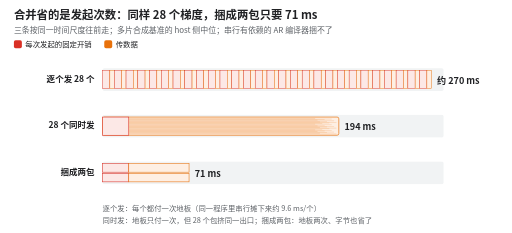
t = 0.00 s
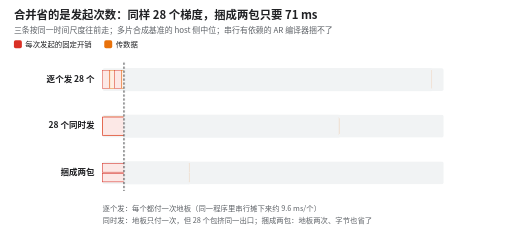
t = 1.62 s
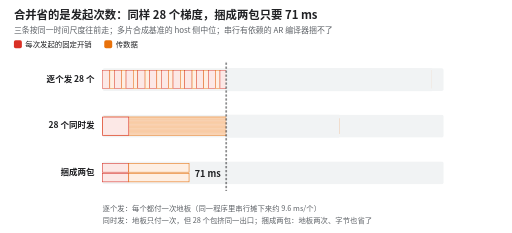
t = 3.59 s
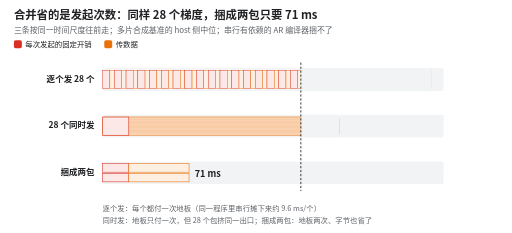
t = 5.04 s
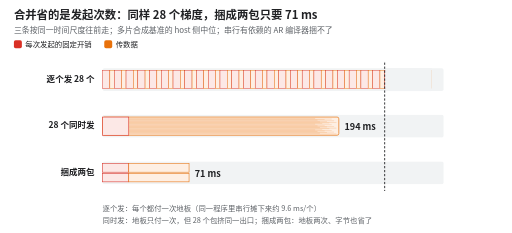
t = 6.66 s
t = 8.40 s: frame unchanged from t = 0.00 s, image omitted

The animated SVG that drew these frames (rendered in a browser with its animation timeline set to each time). Animation: 7 CSS @keyframes rules; one cycle of 10.00 s, repeats indefinitely.

<svg xmlns="http://www.w3.org/2000/svg" viewBox="0 0 900 410" width="900" height="410" font-family="Noto Sans CJK SC, PingFang SC, Microsoft YaHei, sans-serif" role="img" aria-label="三条时间线按同一速度往前走。逐个发 28 个梯度 all-reduce，每个都先付一截固定开销，约 270 毫秒；28 个同时发 194 毫秒；捆成两包（按 dtype 各一包）71 毫秒最先走完。">
<style>.cv0{transform-box:fill-box;transform-origin:100% 50%;transform:scaleX(0);animation:cv0 10s linear infinite}@keyframes cv0{0%,8%{transform:scaleX(1);opacity:0}11%,12.0%{transform:scaleX(1);opacity:1}75.6%,100%{transform:scaleX(0);opacity:1}}
.l0{animation:l0 10s linear infinite}@keyframes l0{0%,8%{opacity:1}11%,75.5%{opacity:0}75.6%,100%{opacity:1}}
.cv1{transform-box:fill-box;transform-origin:100% 50%;transform:scaleX(0);animation:cv1 10s linear infinite}@keyframes cv1{0%,8%{transform:scaleX(1);opacity:0}11%,12.0%{transform:scaleX(1);opacity:1}57.7%,100%{transform:scaleX(0);opacity:1}}
.l1{animation:l1 10s linear infinite}@keyframes l1{0%,8%{opacity:1}11%,57.6%{opacity:0}57.7%,100%{opacity:1}}
.cv2{transform-box:fill-box;transform-origin:100% 50%;transform:scaleX(0);animation:cv2 10s linear infinite}@keyframes cv2{0%,8%{transform:scaleX(1);opacity:0}11%,12.0%{transform:scaleX(1);opacity:1}28.7%,100%{transform:scaleX(0);opacity:1}}
.l2{animation:l2 10s linear infinite}@keyframes l2{0%,8%{opacity:1}11%,28.6%{opacity:0}28.7%,100%{opacity:1}}
.ph{animation:ph 10s linear infinite}@keyframes ph{0%,8%{opacity:0;transform:translateX(0)}11%,12.0%{opacity:1;transform:translateX(0)}78.0%{opacity:1;transform:translateX(600.0px)}84.0%,100%{opacity:0;transform:translateX(600.0px)}}
@media (prefers-reduced-motion: reduce) { * { animation: none !important } }</style>
<rect width="900" height="410" fill="#fff"/>
<text x="24.0" y="34.0" font-size="20" fill="#202124" text-anchor="start" font-weight="bold" >合并省的是发起次数：同样 28 个梯度，捆成两包只要 71 ms</text>
<text x="24.0" y="58.0" font-size="14" fill="#5f6368" text-anchor="start" >三条按同一时间尺度往前走；多片合成基准的 host 侧中位；串行有依赖的 AR 编译器捆不了</text>
<rect x="24.0" y="71.0" width="14.0" height="14.0" rx="3" fill="#d93025" stroke="none" stroke-width="1.5" />
<text x="44.0" y="83.0" font-size="13" fill="#202124" text-anchor="start" >每次发起的固定开销</text>
<rect x="183.0" y="71.0" width="14.0" height="14.0" rx="3" fill="#e8710a" stroke="none" stroke-width="1.5" />
<text x="203.0" y="83.0" font-size="13" fill="#202124" text-anchor="start" >传数据</text>
<text x="166.0" y="144.0" font-size="15" fill="#202124" text-anchor="end" font-weight="bold" >逐个发 28 个</text>
<rect x="180.0" y="120.0" width="600.0" height="40.0" rx="3" fill="#f1f3f4" stroke="none" stroke-width="1.5" />
<g class="g0">
<rect x="180.0" y="124" width="12.8" height="32" fill="#fce8e6" stroke="#d93025" stroke-width="0.8"/>
<rect x="192.8" y="124" width="7.9" height="32" fill="#feefe3" stroke="#e8710a" stroke-width="0.8"/>
<rect x="200.7" y="124" width="12.8" height="32" fill="#fce8e6" stroke="#d93025" stroke-width="0.8"/>
<rect x="213.5" y="124" width="7.9" height="32" fill="#feefe3" stroke="#e8710a" stroke-width="0.8"/>
<rect x="221.3" y="124" width="12.8" height="32" fill="#fce8e6" stroke="#d93025" stroke-width="0.8"/>
<rect x="234.1" y="124" width="7.9" height="32" fill="#feefe3" stroke="#e8710a" stroke-width="0.8"/>
<rect x="242.0" y="124" width="12.8" height="32" fill="#fce8e6" stroke="#d93025" stroke-width="0.8"/>
<rect x="254.8" y="124" width="7.9" height="32" fill="#feefe3" stroke="#e8710a" stroke-width="0.8"/>
<rect x="262.7" y="124" width="12.8" height="32" fill="#fce8e6" stroke="#d93025" stroke-width="0.8"/>
<rect x="275.5" y="124" width="7.9" height="32" fill="#feefe3" stroke="#e8710a" stroke-width="0.8"/>
<rect x="283.3" y="124" width="12.8" height="32" fill="#fce8e6" stroke="#d93025" stroke-width="0.8"/>
<rect x="296.1" y="124" width="7.9" height="32" fill="#feefe3" stroke="#e8710a" stroke-width="0.8"/>
<rect x="304.0" y="124" width="12.8" height="32" fill="#fce8e6" stroke="#d93025" stroke-width="0.8"/>
<rect x="316.8" y="124" width="7.9" height="32" fill="#feefe3" stroke="#e8710a" stroke-width="0.8"/>
<rect x="324.6" y="124" width="12.8" height="32" fill="#fce8e6" stroke="#d93025" stroke-width="0.8"/>
<rect x="337.5" y="124" width="7.9" height="32" fill="#feefe3" stroke="#e8710a" stroke-width="0.8"/>
<rect x="345.3" y="124" width="12.8" height="32" fill="#fce8e6" stroke="#d93025" stroke-width="0.8"/>
<rect x="358.1" y="124" width="7.9" height="32" fill="#feefe3" stroke="#e8710a" stroke-width="0.8"/>
<rect x="366.0" y="124" width="12.8" height="32" fill="#fce8e6" stroke="#d93025" stroke-width="0.8"/>
<rect x="378.8" y="124" width="7.9" height="32" fill="#feefe3" stroke="#e8710a" stroke-width="0.8"/>
<rect x="386.6" y="124" width="12.8" height="32" fill="#fce8e6" stroke="#d93025" stroke-width="0.8"/>
<rect x="399.4" y="124" width="7.9" height="32" fill="#feefe3" stroke="#e8710a" stroke-width="0.8"/>
<rect x="407.3" y="124" width="12.8" height="32" fill="#fce8e6" stroke="#d93025" stroke-width="0.8"/>
<rect x="420.1" y="124" width="7.9" height="32" fill="#feefe3" stroke="#e8710a" stroke-width="0.8"/>
<rect x="428.0" y="124" width="12.8" height="32" fill="#fce8e6" stroke="#d93025" stroke-width="0.8"/>
<rect x="440.8" y="124" width="7.9" height="32" fill="#feefe3" stroke="#e8710a" stroke-width="0.8"/>
<rect x="448.6" y="124" width="12.8" height="32" fill="#fce8e6" stroke="#d93025" stroke-width="0.8"/>
<rect x="461.4" y="124" width="7.9" height="32" fill="#feefe3" stroke="#e8710a" stroke-width="0.8"/>
<rect x="469.3" y="124" width="12.8" height="32" fill="#fce8e6" stroke="#d93025" stroke-width="0.8"/>
<rect x="482.1" y="124" width="7.9" height="32" fill="#feefe3" stroke="#e8710a" stroke-width="0.8"/>
<rect x="489.9" y="124" width="12.8" height="32" fill="#fce8e6" stroke="#d93025" stroke-width="0.8"/>
<rect x="502.8" y="124" width="7.9" height="32" fill="#feefe3" stroke="#e8710a" stroke-width="0.8"/>
<rect x="510.6" y="124" width="12.8" height="32" fill="#fce8e6" stroke="#d93025" stroke-width="0.8"/>
<rect x="523.4" y="124" width="7.9" height="32" fill="#feefe3" stroke="#e8710a" stroke-width="0.8"/>
<rect x="531.3" y="124" width="12.8" height="32" fill="#fce8e6" stroke="#d93025" stroke-width="0.8"/>
<rect x="544.1" y="124" width="7.9" height="32" fill="#feefe3" stroke="#e8710a" stroke-width="0.8"/>
<rect x="551.9" y="124" width="12.8" height="32" fill="#fce8e6" stroke="#d93025" stroke-width="0.8"/>
<rect x="564.8" y="124" width="7.9" height="32" fill="#feefe3" stroke="#e8710a" stroke-width="0.8"/>
<rect x="572.6" y="124" width="12.8" height="32" fill="#fce8e6" stroke="#d93025" stroke-width="0.8"/>
<rect x="585.4" y="124" width="7.9" height="32" fill="#feefe3" stroke="#e8710a" stroke-width="0.8"/>
<rect x="593.3" y="124" width="12.8" height="32" fill="#fce8e6" stroke="#d93025" stroke-width="0.8"/>
<rect x="606.1" y="124" width="7.9" height="32" fill="#feefe3" stroke="#e8710a" stroke-width="0.8"/>
<rect x="613.9" y="124" width="12.8" height="32" fill="#fce8e6" stroke="#d93025" stroke-width="0.8"/>
<rect x="626.7" y="124" width="7.9" height="32" fill="#feefe3" stroke="#e8710a" stroke-width="0.8"/>
<rect x="634.6" y="124" width="12.8" height="32" fill="#fce8e6" stroke="#d93025" stroke-width="0.8"/>
<rect x="647.4" y="124" width="7.9" height="32" fill="#feefe3" stroke="#e8710a" stroke-width="0.8"/>
<rect x="655.3" y="124" width="12.8" height="32" fill="#fce8e6" stroke="#d93025" stroke-width="0.8"/>
<rect x="668.1" y="124" width="7.9" height="32" fill="#feefe3" stroke="#e8710a" stroke-width="0.8"/>
<rect x="675.9" y="124" width="12.8" height="32" fill="#fce8e6" stroke="#d93025" stroke-width="0.8"/>
<rect x="688.7" y="124" width="7.9" height="32" fill="#feefe3" stroke="#e8710a" stroke-width="0.8"/>
<rect x="696.6" y="124" width="12.8" height="32" fill="#fce8e6" stroke="#d93025" stroke-width="0.8"/>
<rect x="709.4" y="124" width="7.9" height="32" fill="#feefe3" stroke="#e8710a" stroke-width="0.8"/>
<rect x="717.2" y="124" width="12.8" height="32" fill="#fce8e6" stroke="#d93025" stroke-width="0.8"/>
<rect x="730.1" y="124" width="7.9" height="32" fill="#feefe3" stroke="#e8710a" stroke-width="0.8"/>
<rect x="737.9" y="124" width="12.8" height="32" fill="#fce8e6" stroke="#d93025" stroke-width="0.8"/>
<rect x="750.7" y="124" width="7.9" height="32" fill="#feefe3" stroke="#e8710a" stroke-width="0.8"/>
</g>
<rect class="cv0" x="179" y="120" width="580.6" height="40" fill="#f1f3f4"/>
<text class="l0" x="768.6" y="147" font-size="16" font-weight="bold" fill="#202124">约 270 ms</text>
<text x="166.0" y="226.0" font-size="15" fill="#202124" text-anchor="end" font-weight="bold" >28 个同时发</text>
<rect x="180.0" y="202.0" width="600.0" height="40.0" rx="3" fill="#f1f3f4" stroke="none" stroke-width="1.5" />
<g class="g1">
<rect x="180" y="206" width="415.7" height="32" fill="#feefe3" stroke="#e8710a" stroke-width="1.2" rx="3"/>
<line x1="180" y1="208.5" x2="554.1" y2="208.5" stroke="#e8710a" stroke-width="0.5" opacity="0.6"/>
<line x1="180" y1="209.5" x2="583.2" y2="209.5" stroke="#e8710a" stroke-width="0.5" opacity="0.6"/>
<line x1="180" y1="210.5" x2="570.8" y2="210.5" stroke="#e8710a" stroke-width="0.5" opacity="0.6"/>
<line x1="180" y1="211.5" x2="558.3" y2="211.5" stroke="#e8710a" stroke-width="0.5" opacity="0.6"/>
<line x1="180" y1="212.5" x2="587.4" y2="212.5" stroke="#e8710a" stroke-width="0.5" opacity="0.6"/>
<line x1="180" y1="213.5" x2="574.9" y2="213.5" stroke="#e8710a" stroke-width="0.5" opacity="0.6"/>
<line x1="180" y1="214.5" x2="562.5" y2="214.5" stroke="#e8710a" stroke-width="0.5" opacity="0.6"/>
<line x1="180" y1="215.5" x2="591.6" y2="215.5" stroke="#e8710a" stroke-width="0.5" opacity="0.6"/>
<line x1="180" y1="216.5" x2="579.1" y2="216.5" stroke="#e8710a" stroke-width="0.5" opacity="0.6"/>
<line x1="180" y1="217.5" x2="566.6" y2="217.5" stroke="#e8710a" stroke-width="0.5" opacity="0.6"/>
<line x1="180" y1="218.5" x2="554.1" y2="218.5" stroke="#e8710a" stroke-width="0.5" opacity="0.6"/>
<line x1="180" y1="219.5" x2="583.2" y2="219.5" stroke="#e8710a" stroke-width="0.5" opacity="0.6"/>
<line x1="180" y1="220.5" x2="570.8" y2="220.5" stroke="#e8710a" stroke-width="0.5" opacity="0.6"/>
<line x1="180" y1="221.5" x2="558.3" y2="221.5" stroke="#e8710a" stroke-width="0.5" opacity="0.6"/>
<line x1="180" y1="222.5" x2="587.4" y2="222.5" stroke="#e8710a" stroke-width="0.5" opacity="0.6"/>
<line x1="180" y1="223.5" x2="574.9" y2="223.5" stroke="#e8710a" stroke-width="0.5" opacity="0.6"/>
<line x1="180" y1="224.5" x2="562.5" y2="224.5" stroke="#e8710a" stroke-width="0.5" opacity="0.6"/>
<line x1="180" y1="225.5" x2="591.6" y2="225.5" stroke="#e8710a" stroke-width="0.5" opacity="0.6"/>
<line x1="180" y1="226.5" x2="579.1" y2="226.5" stroke="#e8710a" stroke-width="0.5" opacity="0.6"/>
<line x1="180" y1="227.5" x2="566.6" y2="227.5" stroke="#e8710a" stroke-width="0.5" opacity="0.6"/>
<line x1="180" y1="228.5" x2="554.1" y2="228.5" stroke="#e8710a" stroke-width="0.5" opacity="0.6"/>
<line x1="180" y1="229.5" x2="583.2" y2="229.5" stroke="#e8710a" stroke-width="0.5" opacity="0.6"/>
<line x1="180" y1="230.5" x2="570.8" y2="230.5" stroke="#e8710a" stroke-width="0.5" opacity="0.6"/>
<line x1="180" y1="231.5" x2="558.3" y2="231.5" stroke="#e8710a" stroke-width="0.5" opacity="0.6"/>
<line x1="180" y1="232.5" x2="587.4" y2="232.5" stroke="#e8710a" stroke-width="0.5" opacity="0.6"/>
<line x1="180" y1="233.5" x2="574.9" y2="233.5" stroke="#e8710a" stroke-width="0.5" opacity="0.6"/>
<line x1="180" y1="234.5" x2="562.5" y2="234.5" stroke="#e8710a" stroke-width="0.5" opacity="0.6"/>
<line x1="180" y1="235.5" x2="591.6" y2="235.5" stroke="#e8710a" stroke-width="0.5" opacity="0.6"/>
<rect x="180" y="206" width="46.1" height="32" fill="#fce8e6" stroke="#d93025" stroke-width="1"/>
</g>
<rect class="cv1" x="179" y="202" width="417.7" height="40" fill="#f1f3f4"/>
<text class="l1" x="605.7" y="229" font-size="16" font-weight="bold" fill="#202124">194 ms</text>
<text x="166.0" y="308.0" font-size="15" fill="#202124" text-anchor="end" font-weight="bold" >捆成两包</text>
<rect x="180.0" y="284.0" width="600.0" height="40.0" rx="3" fill="#f1f3f4" stroke="none" stroke-width="1.5" />
<g class="g2">
<rect x="180" y="288" width="46.1" height="15" fill="#fce8e6" stroke="#d93025" stroke-width="1"/>
<rect x="226.1" y="288" width="106.1" height="15" fill="#feefe3" stroke="#e8710a" stroke-width="1"/>
<rect x="180" y="305" width="46.1" height="15" fill="#fce8e6" stroke="#d93025" stroke-width="1"/>
<rect x="226.1" y="305" width="106.1" height="15" fill="#feefe3" stroke="#e8710a" stroke-width="1"/>
</g>
<rect class="cv2" x="179" y="284" width="154.1" height="40" fill="#f1f3f4"/>
<text class="l2" x="342.1" y="311" font-size="16" font-weight="bold" fill="#202124">71 ms</text>
<text x="180.0" y="372.0" font-size="13" fill="#5f6368" text-anchor="start" >逐个发：每个都付一次地板（同一程序里串行摊下来约 9.6 ms/个）</text>
<text x="180.0" y="392.0" font-size="13" fill="#5f6368" text-anchor="start" >同时发：地板只付一次，但 28 个包挤同一出口；捆成两包：地板两次、字节也省了</text>
<line class="ph" x1="180" y1="110" x2="180" y2="336" stroke="#202124" stroke-width="1.5" stroke-dasharray="4 3"/>
</svg>
